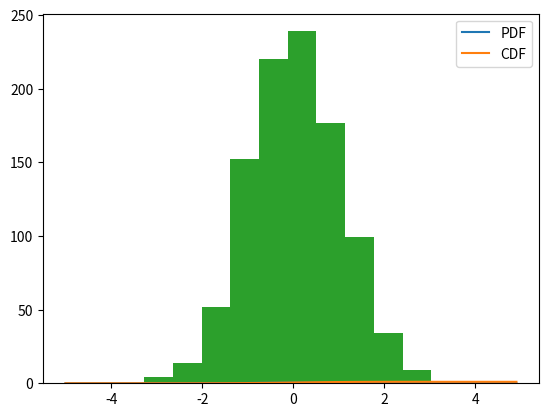

Python code for this plot: (Note: this script raises an exception after producing the figure.)
# -*- coding: utf-8 -*-
"""
Created on Tue Nov 14 14:03:58 2017

@author: capel102
"""
import numpy as np
import matplotlib.pyplot as plt
# Deze regel laadt commando's omtrent de normale verdeling
from scipy.stats import norm

# Maak een lijst met x-waarden voor plotdoeleinden
x=np.arange(-5,5,.1) 
# Normale verdeling met verwachtingswaarde 0, standaarddeviatie 1:
# norm.pdf(x,loc=0,scale=1)
# Cumulatieve verdeling voor dezelfde gegevens:
# norm.cdf(x,loc=0,scale=1)

# Een plot van de verdeling en de cumulatieve verdeling
plt.plot(x,norm.pdf(x),label='PDF')
plt.plot(x,norm.cdf(x),label='CDF')
plt.legend()
plt.show()

# 1000 random getallen trekken
randnum=norm.rvs(loc=0,scale=1,size=1000)
# Een bin-histogrammetje van de data
plt.hist(randnum,normed=1)

# Berekening op de kans op een waarde tussen 2 en 3, 
# ongeveer 2.1%
print(norm.cdf(3,loc=0,scale=1)-norm.cdf(2,loc=0,scale=1))